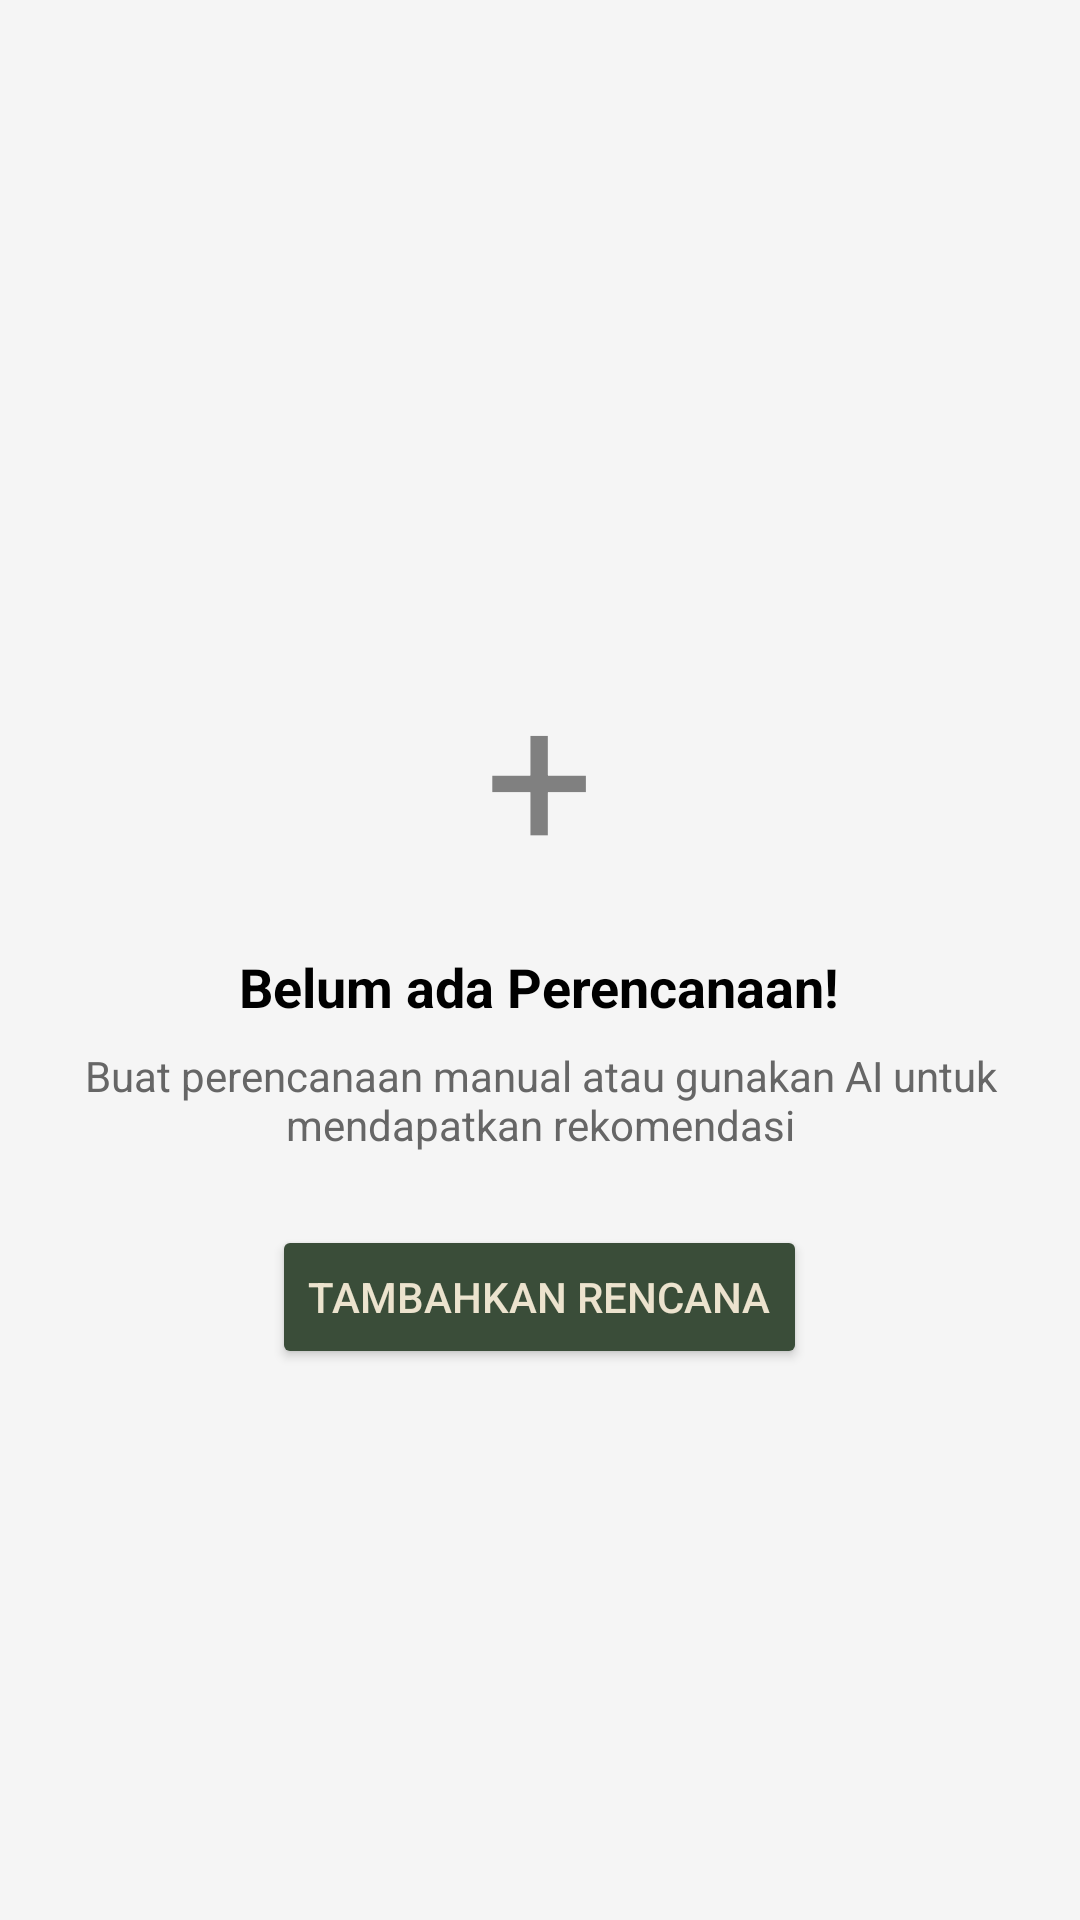

Here is an Android app screen rendered from its layout file. Give the layout XML and the strings, colors and styles it references.
<!-- AndroidManifest.xml: application theme Theme.CapstoneProject -->
<!-- res/layout/fragment_plan.xml -->
<?xml version="1.0" encoding="utf-8"?>
<LinearLayout xmlns:android="http://schemas.android.com/apk/res/android"
    xmlns:app="http://schemas.android.com/apk/res-auto"
    xmlns:tools="http://schemas.android.com/tools"
    android:layout_width="match_parent"
    android:layout_height="match_parent"
    android:background="#F5F5F5"
    android:gravity="center"
    android:orientation="vertical"
    tools:context=".ui.plan.PlanFragment">

    <TextView
        android:id="@+id/tvIconPlaceholder"
        android:layout_width="wrap_content"
        android:layout_height="wrap_content"
        android:paddingTop="32dp"
        android:paddingBottom="16dp"
        android:text="+"
        android:textColor="#808080"
        android:textSize="64sp" />

    <TextView
        android:id="@+id/tvTitle"
        android:layout_width="wrap_content"
        android:layout_height="wrap_content"
        android:paddingBottom="8dp"
        android:text="Belum ada Perencanaan!"
        android:textColor="#000000"
        android:textSize="18sp"
        android:textStyle="bold" />

    <TextView
        android:id="@+id/tvSubtitle"
        android:layout_width="wrap_content"
        android:layout_height="wrap_content"
        android:gravity="center"
        android:paddingBottom="24dp"
        android:text="Buat perencanaan manual atau gunakan AI untuk mendapatkan rekomendasi"
        android:textColor="#666666"
        android:textSize="14sp" />


    <Button
        android:id="@+id/btnManual"
        android:layout_width="wrap_content"
        android:layout_height="wrap_content"
        android:backgroundTint="@color/green"
        android:text="tambahkan rencana"
        android:textColor="@color/cream" />
</LinearLayout>
<!-- resources referenced by this layout -->
<resources>
  <color name="cream">#ECE3CE</color>
  <color name="green">#3A4D39</color>
  <style name="Theme.CapstoneProject" parent="Theme.MaterialComponents.DayNight.NoActionBar">
          <item name="colorPrimary">@color/green</item>
          <item name="colorPrimaryVariant">@color/purple_700</item>
          <item name="colorOnPrimary">@color/white</item>
          <item name="colorSecondary">@color/teal_200</item>
          <item name="colorSecondaryVariant">@color/teal_700</item>
          <item name="colorOnSecondary">@color/black</item>
          <item name="android:statusBarColor">?attr/colorPrimaryVariant</item>
      </style>
  <color name="purple_700">#3700B3</color>
  <color name="white">#FFFFFFFF</color>
  <color name="teal_200">#03DAC5</color>
  <color name="teal_700">#018786</color>
  <color name="black">#FF000000</color>
</resources>
